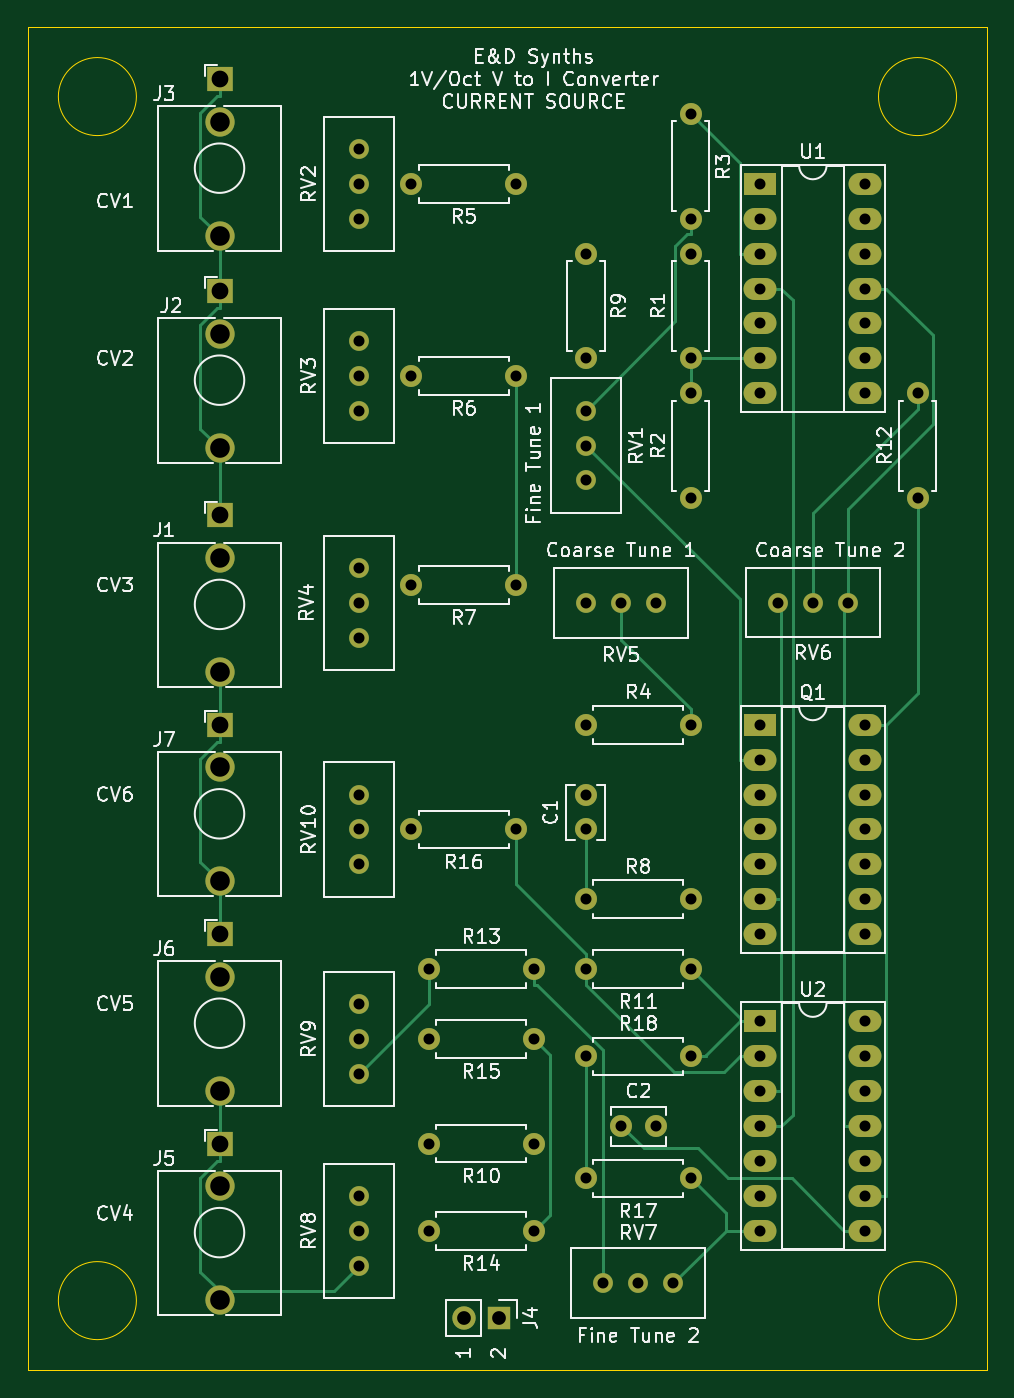
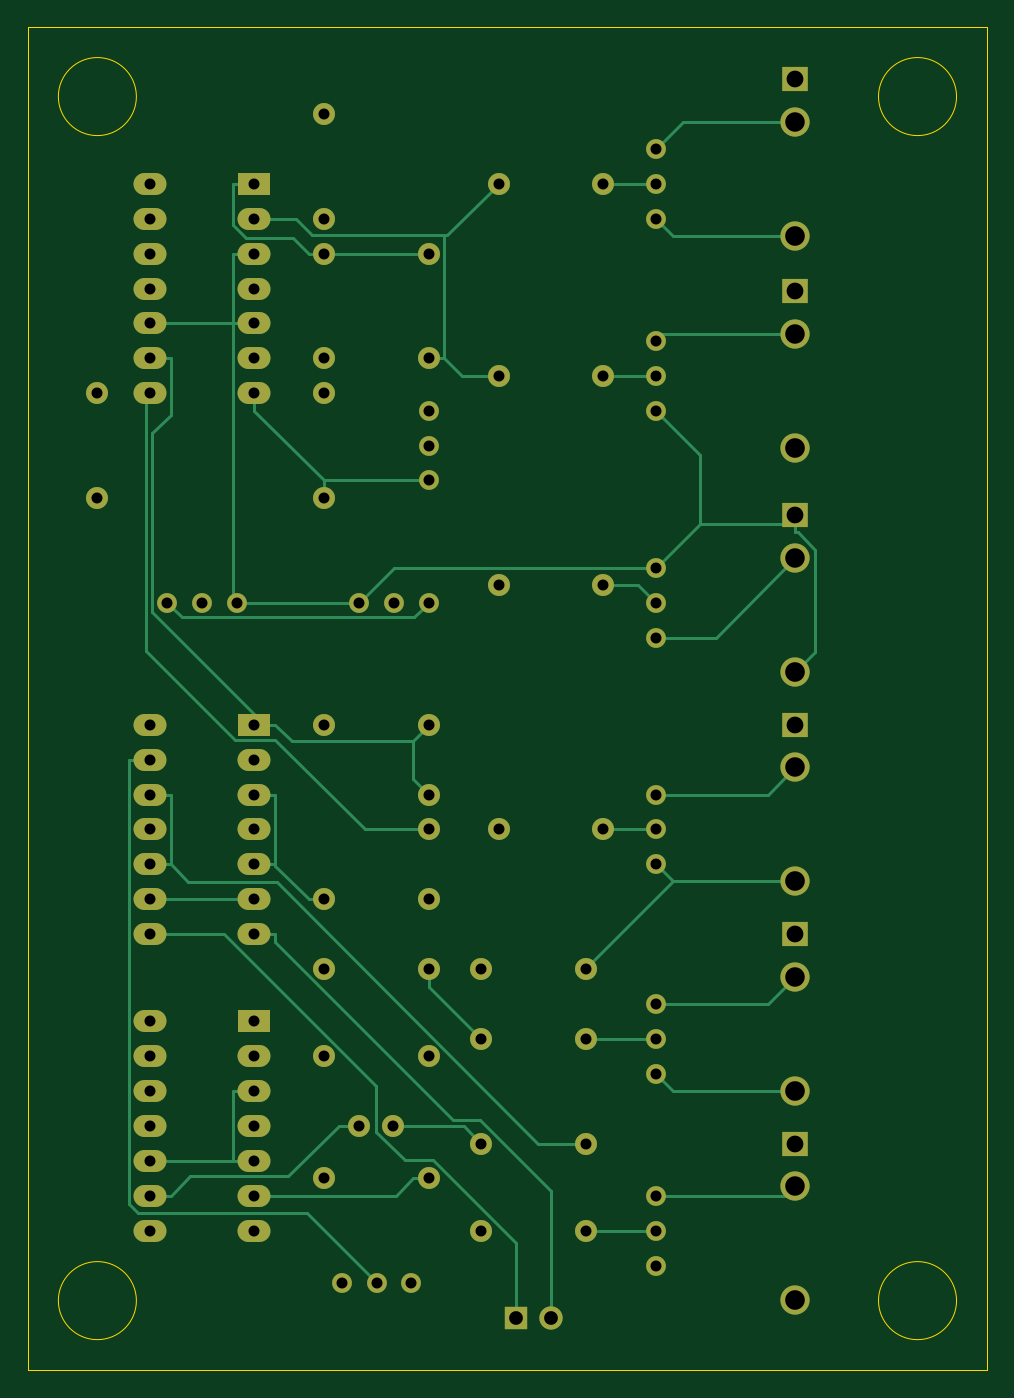
Circuit board: 11 layer files. Board 69.8 x 97.8 mm.
- bottom_copper: VCF-B_Cu.gbl (17323 bytes)
- bottom_mask: VCF-B_Mask.gbs (5258 bytes)
- paste: VCF-B_Paste.gbp (471 bytes)
- bottom_silk: VCF-B_SilkS.gbo (5262 bytes)
- outline: VCF-Edge_Cuts.gm1 (1036 bytes)
- top_copper: VCF-F_Cu.gtl (15706 bytes)
- top_mask: VCF-F_Mask.gts (5258 bytes)
- paste: VCF-F_Paste.gtp (471 bytes)
- top_silk: VCF-F_SilkS.gto (74916 bytes)
- drill: VCF-NPTH.drl (288 bytes)
- drill: VCF-PTH.drl (2433 bytes)

=== bottom_copper: VCF-B_Cu.gbl (17323 bytes, source omitted) ===
=== bottom_mask: VCF-B_Mask.gbs ===
%TF.GenerationSoftware,KiCad,Pcbnew,(5.1.12)-1*%
%TF.CreationDate,2021-11-21T15:36:10-08:00*%
%TF.ProjectId,VCF,5643462e-6b69-4636-9164-5f7063625858,rev?*%
%TF.SameCoordinates,Original*%
%TF.FileFunction,Soldermask,Bot*%
%TF.FilePolarity,Negative*%
%FSLAX46Y46*%
G04 Gerber Fmt 4.6, Leading zero omitted, Abs format (unit mm)*
G04 Created by KiCad (PCBNEW (5.1.12)-1) date 2021-11-21 15:36:10*
%MOMM*%
%LPD*%
G01*
G04 APERTURE LIST*
%ADD10O,2.400000X1.600000*%
%ADD11R,2.400000X1.600000*%
%ADD12C,1.440000*%
%ADD13O,1.600000X1.600000*%
%ADD14C,1.600000*%
%ADD15C,2.130000*%
%ADD16R,1.930000X1.830000*%
%ADD17O,1.700000X1.700000*%
%ADD18R,1.700000X1.700000*%
G04 APERTURE END LIST*
D10*
%TO.C,U2*%
X116840000Y-104140000D03*
X109220000Y-119380000D03*
X116840000Y-106680000D03*
X109220000Y-116840000D03*
X116840000Y-109220000D03*
X109220000Y-114300000D03*
X116840000Y-111760000D03*
X109220000Y-111760000D03*
X116840000Y-114300000D03*
X109220000Y-109220000D03*
X116840000Y-116840000D03*
X109220000Y-106680000D03*
X116840000Y-119380000D03*
D11*
X109220000Y-104140000D03*
%TD*%
D10*
%TO.C,U1*%
X116840000Y-43180000D03*
X109220000Y-58420000D03*
X116840000Y-45720000D03*
X109220000Y-55880000D03*
X116840000Y-48260000D03*
X109220000Y-53340000D03*
X116840000Y-50800000D03*
X109220000Y-50800000D03*
X116840000Y-53340000D03*
X109220000Y-48260000D03*
X116840000Y-55880000D03*
X109220000Y-45720000D03*
X116840000Y-58420000D03*
D11*
X109220000Y-43180000D03*
%TD*%
D12*
%TO.C,RV10*%
X80010000Y-92710000D03*
X80010000Y-90170000D03*
X80010000Y-87630000D03*
%TD*%
%TO.C,RV9*%
X80010000Y-107950000D03*
X80010000Y-105410000D03*
X80010000Y-102870000D03*
%TD*%
%TO.C,RV8*%
X80010000Y-121920000D03*
X80010000Y-119380000D03*
X80010000Y-116840000D03*
%TD*%
%TO.C,RV7*%
X97790000Y-123190000D03*
X100330000Y-123190000D03*
X102870000Y-123190000D03*
%TD*%
%TO.C,RV6*%
X115570000Y-73660000D03*
X113030000Y-73660000D03*
X110490000Y-73660000D03*
%TD*%
%TO.C,RV5*%
X96520000Y-73660000D03*
X99060000Y-73660000D03*
X101600000Y-73660000D03*
%TD*%
%TO.C,RV4*%
X80010000Y-71120000D03*
X80010000Y-73660000D03*
X80010000Y-76200000D03*
%TD*%
%TO.C,RV3*%
X80010000Y-59690000D03*
X80010000Y-57150000D03*
X80010000Y-54610000D03*
%TD*%
%TO.C,RV2*%
X80010000Y-45720000D03*
X80010000Y-43180000D03*
X80010000Y-40640000D03*
%TD*%
%TO.C,RV1*%
X96520000Y-59690000D03*
X96520000Y-62230000D03*
X96520000Y-64770000D03*
%TD*%
D13*
%TO.C,R18*%
X104140000Y-106680000D03*
D14*
X96520000Y-106680000D03*
%TD*%
D13*
%TO.C,R17*%
X96520000Y-115570000D03*
D14*
X104140000Y-115570000D03*
%TD*%
D13*
%TO.C,R16*%
X83820000Y-90170000D03*
D14*
X91440000Y-90170000D03*
%TD*%
D13*
%TO.C,R15*%
X85090000Y-105410000D03*
D14*
X92710000Y-105410000D03*
%TD*%
D13*
%TO.C,R14*%
X85090000Y-119380000D03*
D14*
X92710000Y-119380000D03*
%TD*%
D13*
%TO.C,R13*%
X92710000Y-100330000D03*
D14*
X85090000Y-100330000D03*
%TD*%
D13*
%TO.C,R12*%
X120650000Y-58420000D03*
D14*
X120650000Y-66040000D03*
%TD*%
D13*
%TO.C,R11*%
X96520000Y-100330000D03*
D14*
X104140000Y-100330000D03*
%TD*%
D13*
%TO.C,R10*%
X85090000Y-113030000D03*
D14*
X92710000Y-113030000D03*
%TD*%
D13*
%TO.C,R9*%
X96520000Y-55880000D03*
D14*
X96520000Y-48260000D03*
%TD*%
D13*
%TO.C,R8*%
X104140000Y-95250000D03*
D14*
X96520000Y-95250000D03*
%TD*%
D13*
%TO.C,R7*%
X83820000Y-72390000D03*
D14*
X91440000Y-72390000D03*
%TD*%
D13*
%TO.C,R6*%
X83820000Y-57150000D03*
D14*
X91440000Y-57150000D03*
%TD*%
D13*
%TO.C,R5*%
X83820000Y-43180000D03*
D14*
X91440000Y-43180000D03*
%TD*%
D13*
%TO.C,R4*%
X104140000Y-82550000D03*
D14*
X96520000Y-82550000D03*
%TD*%
D13*
%TO.C,R3*%
X104140000Y-45720000D03*
D14*
X104140000Y-38100000D03*
%TD*%
D13*
%TO.C,R2*%
X104140000Y-58420000D03*
D14*
X104140000Y-66040000D03*
%TD*%
D13*
%TO.C,R1*%
X104140000Y-48260000D03*
D14*
X104140000Y-55880000D03*
%TD*%
D10*
%TO.C,Q1*%
X116840000Y-82550000D03*
X109220000Y-97790000D03*
X116840000Y-85090000D03*
X109220000Y-95250000D03*
X116840000Y-87630000D03*
X109220000Y-92710000D03*
X116840000Y-90170000D03*
X109220000Y-90170000D03*
X116840000Y-92710000D03*
X109220000Y-87630000D03*
X116840000Y-95250000D03*
X109220000Y-85090000D03*
X116840000Y-97790000D03*
D11*
X109220000Y-82550000D03*
%TD*%
D15*
%TO.C,J7*%
X69850000Y-93950000D03*
D16*
X69850000Y-82550000D03*
D15*
X69850000Y-85650000D03*
%TD*%
%TO.C,J6*%
X69850000Y-109190000D03*
D16*
X69850000Y-97790000D03*
D15*
X69850000Y-100890000D03*
%TD*%
%TO.C,J5*%
X69850000Y-124430000D03*
D16*
X69850000Y-113030000D03*
D15*
X69850000Y-116130000D03*
%TD*%
D17*
%TO.C,J4*%
X87630000Y-125730000D03*
D18*
X90170000Y-125730000D03*
%TD*%
D15*
%TO.C,J3*%
X69850000Y-46960000D03*
D16*
X69850000Y-35560000D03*
D15*
X69850000Y-38660000D03*
%TD*%
%TO.C,J2*%
X69850000Y-62390000D03*
D16*
X69850000Y-50990000D03*
D15*
X69850000Y-54090000D03*
%TD*%
%TO.C,J1*%
X69850000Y-78710000D03*
D16*
X69850000Y-67310000D03*
D15*
X69850000Y-70410000D03*
%TD*%
D14*
%TO.C,C2*%
X101600000Y-111760000D03*
X99100000Y-111760000D03*
%TD*%
%TO.C,C1*%
X96520000Y-87670000D03*
X96520000Y-90170000D03*
%TD*%
M02*

=== paste: VCF-B_Paste.gbp ===
%TF.GenerationSoftware,KiCad,Pcbnew,(5.1.12)-1*%
%TF.CreationDate,2021-11-21T15:36:10-08:00*%
%TF.ProjectId,VCF,5643462e-6b69-4636-9164-5f7063625858,rev?*%
%TF.SameCoordinates,Original*%
%TF.FileFunction,Paste,Bot*%
%TF.FilePolarity,Positive*%
%FSLAX46Y46*%
G04 Gerber Fmt 4.6, Leading zero omitted, Abs format (unit mm)*
G04 Created by KiCad (PCBNEW (5.1.12)-1) date 2021-11-21 15:36:10*
%MOMM*%
%LPD*%
G01*
G04 APERTURE LIST*
G04 APERTURE END LIST*
M02*

=== bottom_silk: VCF-B_SilkS.gbo ===
%TF.GenerationSoftware,KiCad,Pcbnew,(5.1.12)-1*%
%TF.CreationDate,2021-11-21T15:36:10-08:00*%
%TF.ProjectId,VCF,5643462e-6b69-4636-9164-5f7063625858,rev?*%
%TF.SameCoordinates,Original*%
%TF.FileFunction,Legend,Bot*%
%TF.FilePolarity,Positive*%
%FSLAX46Y46*%
G04 Gerber Fmt 4.6, Leading zero omitted, Abs format (unit mm)*
G04 Created by KiCad (PCBNEW (5.1.12)-1) date 2021-11-21 15:36:10*
%MOMM*%
%LPD*%
G01*
G04 APERTURE LIST*
%ADD10O,2.400000X1.600000*%
%ADD11R,2.400000X1.600000*%
%ADD12C,1.440000*%
%ADD13O,1.600000X1.600000*%
%ADD14C,1.600000*%
%ADD15C,2.130000*%
%ADD16R,1.930000X1.830000*%
%ADD17O,1.700000X1.700000*%
%ADD18R,1.700000X1.700000*%
G04 APERTURE END LIST*
%LPC*%
D10*
%TO.C,U2*%
X116840000Y-104140000D03*
X109220000Y-119380000D03*
X116840000Y-106680000D03*
X109220000Y-116840000D03*
X116840000Y-109220000D03*
X109220000Y-114300000D03*
X116840000Y-111760000D03*
X109220000Y-111760000D03*
X116840000Y-114300000D03*
X109220000Y-109220000D03*
X116840000Y-116840000D03*
X109220000Y-106680000D03*
X116840000Y-119380000D03*
D11*
X109220000Y-104140000D03*
%TD*%
D10*
%TO.C,U1*%
X116840000Y-43180000D03*
X109220000Y-58420000D03*
X116840000Y-45720000D03*
X109220000Y-55880000D03*
X116840000Y-48260000D03*
X109220000Y-53340000D03*
X116840000Y-50800000D03*
X109220000Y-50800000D03*
X116840000Y-53340000D03*
X109220000Y-48260000D03*
X116840000Y-55880000D03*
X109220000Y-45720000D03*
X116840000Y-58420000D03*
D11*
X109220000Y-43180000D03*
%TD*%
D12*
%TO.C,RV10*%
X80010000Y-92710000D03*
X80010000Y-90170000D03*
X80010000Y-87630000D03*
%TD*%
%TO.C,RV9*%
X80010000Y-107950000D03*
X80010000Y-105410000D03*
X80010000Y-102870000D03*
%TD*%
%TO.C,RV8*%
X80010000Y-121920000D03*
X80010000Y-119380000D03*
X80010000Y-116840000D03*
%TD*%
%TO.C,RV7*%
X97790000Y-123190000D03*
X100330000Y-123190000D03*
X102870000Y-123190000D03*
%TD*%
%TO.C,RV6*%
X115570000Y-73660000D03*
X113030000Y-73660000D03*
X110490000Y-73660000D03*
%TD*%
%TO.C,RV5*%
X96520000Y-73660000D03*
X99060000Y-73660000D03*
X101600000Y-73660000D03*
%TD*%
%TO.C,RV4*%
X80010000Y-71120000D03*
X80010000Y-73660000D03*
X80010000Y-76200000D03*
%TD*%
%TO.C,RV3*%
X80010000Y-59690000D03*
X80010000Y-57150000D03*
X80010000Y-54610000D03*
%TD*%
%TO.C,RV2*%
X80010000Y-45720000D03*
X80010000Y-43180000D03*
X80010000Y-40640000D03*
%TD*%
%TO.C,RV1*%
X96520000Y-59690000D03*
X96520000Y-62230000D03*
X96520000Y-64770000D03*
%TD*%
D13*
%TO.C,R18*%
X104140000Y-106680000D03*
D14*
X96520000Y-106680000D03*
%TD*%
D13*
%TO.C,R17*%
X96520000Y-115570000D03*
D14*
X104140000Y-115570000D03*
%TD*%
D13*
%TO.C,R16*%
X83820000Y-90170000D03*
D14*
X91440000Y-90170000D03*
%TD*%
D13*
%TO.C,R15*%
X85090000Y-105410000D03*
D14*
X92710000Y-105410000D03*
%TD*%
D13*
%TO.C,R14*%
X85090000Y-119380000D03*
D14*
X92710000Y-119380000D03*
%TD*%
D13*
%TO.C,R13*%
X92710000Y-100330000D03*
D14*
X85090000Y-100330000D03*
%TD*%
D13*
%TO.C,R12*%
X120650000Y-58420000D03*
D14*
X120650000Y-66040000D03*
%TD*%
D13*
%TO.C,R11*%
X96520000Y-100330000D03*
D14*
X104140000Y-100330000D03*
%TD*%
D13*
%TO.C,R10*%
X85090000Y-113030000D03*
D14*
X92710000Y-113030000D03*
%TD*%
D13*
%TO.C,R9*%
X96520000Y-55880000D03*
D14*
X96520000Y-48260000D03*
%TD*%
D13*
%TO.C,R8*%
X104140000Y-95250000D03*
D14*
X96520000Y-95250000D03*
%TD*%
D13*
%TO.C,R7*%
X83820000Y-72390000D03*
D14*
X91440000Y-72390000D03*
%TD*%
D13*
%TO.C,R6*%
X83820000Y-57150000D03*
D14*
X91440000Y-57150000D03*
%TD*%
D13*
%TO.C,R5*%
X83820000Y-43180000D03*
D14*
X91440000Y-43180000D03*
%TD*%
D13*
%TO.C,R4*%
X104140000Y-82550000D03*
D14*
X96520000Y-82550000D03*
%TD*%
D13*
%TO.C,R3*%
X104140000Y-45720000D03*
D14*
X104140000Y-38100000D03*
%TD*%
D13*
%TO.C,R2*%
X104140000Y-58420000D03*
D14*
X104140000Y-66040000D03*
%TD*%
D13*
%TO.C,R1*%
X104140000Y-48260000D03*
D14*
X104140000Y-55880000D03*
%TD*%
D10*
%TO.C,Q1*%
X116840000Y-82550000D03*
X109220000Y-97790000D03*
X116840000Y-85090000D03*
X109220000Y-95250000D03*
X116840000Y-87630000D03*
X109220000Y-92710000D03*
X116840000Y-90170000D03*
X109220000Y-90170000D03*
X116840000Y-92710000D03*
X109220000Y-87630000D03*
X116840000Y-95250000D03*
X109220000Y-85090000D03*
X116840000Y-97790000D03*
D11*
X109220000Y-82550000D03*
%TD*%
D15*
%TO.C,J7*%
X69850000Y-93950000D03*
D16*
X69850000Y-82550000D03*
D15*
X69850000Y-85650000D03*
%TD*%
%TO.C,J6*%
X69850000Y-109190000D03*
D16*
X69850000Y-97790000D03*
D15*
X69850000Y-100890000D03*
%TD*%
%TO.C,J5*%
X69850000Y-124430000D03*
D16*
X69850000Y-113030000D03*
D15*
X69850000Y-116130000D03*
%TD*%
D17*
%TO.C,J4*%
X87630000Y-125730000D03*
D18*
X90170000Y-125730000D03*
%TD*%
D15*
%TO.C,J3*%
X69850000Y-46960000D03*
D16*
X69850000Y-35560000D03*
D15*
X69850000Y-38660000D03*
%TD*%
%TO.C,J2*%
X69850000Y-62390000D03*
D16*
X69850000Y-50990000D03*
D15*
X69850000Y-54090000D03*
%TD*%
%TO.C,J1*%
X69850000Y-78710000D03*
D16*
X69850000Y-67310000D03*
D15*
X69850000Y-70410000D03*
%TD*%
D14*
%TO.C,C2*%
X101600000Y-111760000D03*
X99100000Y-111760000D03*
%TD*%
%TO.C,C1*%
X96520000Y-87670000D03*
X96520000Y-90170000D03*
%TD*%
M02*

=== outline: VCF-Edge_Cuts.gm1 ===
%TF.GenerationSoftware,KiCad,Pcbnew,(5.1.12)-1*%
%TF.CreationDate,2021-11-21T15:36:10-08:00*%
%TF.ProjectId,VCF,5643462e-6b69-4636-9164-5f7063625858,rev?*%
%TF.SameCoordinates,Original*%
%TF.FileFunction,Profile,NP*%
%FSLAX46Y46*%
G04 Gerber Fmt 4.6, Leading zero omitted, Abs format (unit mm)*
G04 Created by KiCad (PCBNEW (5.1.12)-1) date 2021-11-21 15:36:10*
%MOMM*%
%LPD*%
G01*
G04 APERTURE LIST*
%TA.AperFunction,Profile*%
%ADD10C,0.050000*%
%TD*%
G04 APERTURE END LIST*
D10*
X125730000Y-129540000D02*
X55880000Y-129540000D01*
X55880000Y-31750000D02*
X125730000Y-31750000D01*
X63799806Y-36830000D02*
G75*
G03*
X63799806Y-36830000I-2839806J0D01*
G01*
X63799806Y-124460000D02*
G75*
G03*
X63799806Y-124460000I-2839806J0D01*
G01*
X123489806Y-36830000D02*
G75*
G03*
X123489806Y-36830000I-2839806J0D01*
G01*
X123489806Y-124460000D02*
G75*
G03*
X123489806Y-124460000I-2839806J0D01*
G01*
X55880000Y-129540000D02*
X55880000Y-31750000D01*
X125730000Y-31750000D02*
X125730000Y-129540000D01*
M02*

=== top_copper: VCF-F_Cu.gtl (15706 bytes, source omitted) ===
=== top_mask: VCF-F_Mask.gts ===
%TF.GenerationSoftware,KiCad,Pcbnew,(5.1.12)-1*%
%TF.CreationDate,2021-11-21T15:36:10-08:00*%
%TF.ProjectId,VCF,5643462e-6b69-4636-9164-5f7063625858,rev?*%
%TF.SameCoordinates,Original*%
%TF.FileFunction,Soldermask,Top*%
%TF.FilePolarity,Negative*%
%FSLAX46Y46*%
G04 Gerber Fmt 4.6, Leading zero omitted, Abs format (unit mm)*
G04 Created by KiCad (PCBNEW (5.1.12)-1) date 2021-11-21 15:36:10*
%MOMM*%
%LPD*%
G01*
G04 APERTURE LIST*
%ADD10O,2.400000X1.600000*%
%ADD11R,2.400000X1.600000*%
%ADD12C,1.440000*%
%ADD13O,1.600000X1.600000*%
%ADD14C,1.600000*%
%ADD15C,2.130000*%
%ADD16R,1.930000X1.830000*%
%ADD17O,1.700000X1.700000*%
%ADD18R,1.700000X1.700000*%
G04 APERTURE END LIST*
D10*
%TO.C,U2*%
X116840000Y-104140000D03*
X109220000Y-119380000D03*
X116840000Y-106680000D03*
X109220000Y-116840000D03*
X116840000Y-109220000D03*
X109220000Y-114300000D03*
X116840000Y-111760000D03*
X109220000Y-111760000D03*
X116840000Y-114300000D03*
X109220000Y-109220000D03*
X116840000Y-116840000D03*
X109220000Y-106680000D03*
X116840000Y-119380000D03*
D11*
X109220000Y-104140000D03*
%TD*%
D10*
%TO.C,U1*%
X116840000Y-43180000D03*
X109220000Y-58420000D03*
X116840000Y-45720000D03*
X109220000Y-55880000D03*
X116840000Y-48260000D03*
X109220000Y-53340000D03*
X116840000Y-50800000D03*
X109220000Y-50800000D03*
X116840000Y-53340000D03*
X109220000Y-48260000D03*
X116840000Y-55880000D03*
X109220000Y-45720000D03*
X116840000Y-58420000D03*
D11*
X109220000Y-43180000D03*
%TD*%
D12*
%TO.C,RV10*%
X80010000Y-92710000D03*
X80010000Y-90170000D03*
X80010000Y-87630000D03*
%TD*%
%TO.C,RV9*%
X80010000Y-107950000D03*
X80010000Y-105410000D03*
X80010000Y-102870000D03*
%TD*%
%TO.C,RV8*%
X80010000Y-121920000D03*
X80010000Y-119380000D03*
X80010000Y-116840000D03*
%TD*%
%TO.C,RV7*%
X97790000Y-123190000D03*
X100330000Y-123190000D03*
X102870000Y-123190000D03*
%TD*%
%TO.C,RV6*%
X115570000Y-73660000D03*
X113030000Y-73660000D03*
X110490000Y-73660000D03*
%TD*%
%TO.C,RV5*%
X96520000Y-73660000D03*
X99060000Y-73660000D03*
X101600000Y-73660000D03*
%TD*%
%TO.C,RV4*%
X80010000Y-71120000D03*
X80010000Y-73660000D03*
X80010000Y-76200000D03*
%TD*%
%TO.C,RV3*%
X80010000Y-59690000D03*
X80010000Y-57150000D03*
X80010000Y-54610000D03*
%TD*%
%TO.C,RV2*%
X80010000Y-45720000D03*
X80010000Y-43180000D03*
X80010000Y-40640000D03*
%TD*%
%TO.C,RV1*%
X96520000Y-59690000D03*
X96520000Y-62230000D03*
X96520000Y-64770000D03*
%TD*%
D13*
%TO.C,R18*%
X104140000Y-106680000D03*
D14*
X96520000Y-106680000D03*
%TD*%
D13*
%TO.C,R17*%
X96520000Y-115570000D03*
D14*
X104140000Y-115570000D03*
%TD*%
D13*
%TO.C,R16*%
X83820000Y-90170000D03*
D14*
X91440000Y-90170000D03*
%TD*%
D13*
%TO.C,R15*%
X85090000Y-105410000D03*
D14*
X92710000Y-105410000D03*
%TD*%
D13*
%TO.C,R14*%
X85090000Y-119380000D03*
D14*
X92710000Y-119380000D03*
%TD*%
D13*
%TO.C,R13*%
X92710000Y-100330000D03*
D14*
X85090000Y-100330000D03*
%TD*%
D13*
%TO.C,R12*%
X120650000Y-58420000D03*
D14*
X120650000Y-66040000D03*
%TD*%
D13*
%TO.C,R11*%
X96520000Y-100330000D03*
D14*
X104140000Y-100330000D03*
%TD*%
D13*
%TO.C,R10*%
X85090000Y-113030000D03*
D14*
X92710000Y-113030000D03*
%TD*%
D13*
%TO.C,R9*%
X96520000Y-55880000D03*
D14*
X96520000Y-48260000D03*
%TD*%
D13*
%TO.C,R8*%
X104140000Y-95250000D03*
D14*
X96520000Y-95250000D03*
%TD*%
D13*
%TO.C,R7*%
X83820000Y-72390000D03*
D14*
X91440000Y-72390000D03*
%TD*%
D13*
%TO.C,R6*%
X83820000Y-57150000D03*
D14*
X91440000Y-57150000D03*
%TD*%
D13*
%TO.C,R5*%
X83820000Y-43180000D03*
D14*
X91440000Y-43180000D03*
%TD*%
D13*
%TO.C,R4*%
X104140000Y-82550000D03*
D14*
X96520000Y-82550000D03*
%TD*%
D13*
%TO.C,R3*%
X104140000Y-45720000D03*
D14*
X104140000Y-38100000D03*
%TD*%
D13*
%TO.C,R2*%
X104140000Y-58420000D03*
D14*
X104140000Y-66040000D03*
%TD*%
D13*
%TO.C,R1*%
X104140000Y-48260000D03*
D14*
X104140000Y-55880000D03*
%TD*%
D10*
%TO.C,Q1*%
X116840000Y-82550000D03*
X109220000Y-97790000D03*
X116840000Y-85090000D03*
X109220000Y-95250000D03*
X116840000Y-87630000D03*
X109220000Y-92710000D03*
X116840000Y-90170000D03*
X109220000Y-90170000D03*
X116840000Y-92710000D03*
X109220000Y-87630000D03*
X116840000Y-95250000D03*
X109220000Y-85090000D03*
X116840000Y-97790000D03*
D11*
X109220000Y-82550000D03*
%TD*%
D15*
%TO.C,J7*%
X69850000Y-93950000D03*
D16*
X69850000Y-82550000D03*
D15*
X69850000Y-85650000D03*
%TD*%
%TO.C,J6*%
X69850000Y-109190000D03*
D16*
X69850000Y-97790000D03*
D15*
X69850000Y-100890000D03*
%TD*%
%TO.C,J5*%
X69850000Y-124430000D03*
D16*
X69850000Y-113030000D03*
D15*
X69850000Y-116130000D03*
%TD*%
D17*
%TO.C,J4*%
X87630000Y-125730000D03*
D18*
X90170000Y-125730000D03*
%TD*%
D15*
%TO.C,J3*%
X69850000Y-46960000D03*
D16*
X69850000Y-35560000D03*
D15*
X69850000Y-38660000D03*
%TD*%
%TO.C,J2*%
X69850000Y-62390000D03*
D16*
X69850000Y-50990000D03*
D15*
X69850000Y-54090000D03*
%TD*%
%TO.C,J1*%
X69850000Y-78710000D03*
D16*
X69850000Y-67310000D03*
D15*
X69850000Y-70410000D03*
%TD*%
D14*
%TO.C,C2*%
X101600000Y-111760000D03*
X99100000Y-111760000D03*
%TD*%
%TO.C,C1*%
X96520000Y-87670000D03*
X96520000Y-90170000D03*
%TD*%
M02*

=== paste: VCF-F_Paste.gtp ===
%TF.GenerationSoftware,KiCad,Pcbnew,(5.1.12)-1*%
%TF.CreationDate,2021-11-21T15:36:10-08:00*%
%TF.ProjectId,VCF,5643462e-6b69-4636-9164-5f7063625858,rev?*%
%TF.SameCoordinates,Original*%
%TF.FileFunction,Paste,Top*%
%TF.FilePolarity,Positive*%
%FSLAX46Y46*%
G04 Gerber Fmt 4.6, Leading zero omitted, Abs format (unit mm)*
G04 Created by KiCad (PCBNEW (5.1.12)-1) date 2021-11-21 15:36:10*
%MOMM*%
%LPD*%
G01*
G04 APERTURE LIST*
G04 APERTURE END LIST*
M02*

=== top_silk: VCF-F_SilkS.gto (74916 bytes, source omitted) ===
=== drill: VCF-NPTH.drl ===
M48
; DRILL file {KiCad (5.1.12)-1} date 11/21/21 15:37:27
; FORMAT={-:-/ absolute / metric / decimal}
; #@! TF.CreationDate,2021-11-21T15:37:27-08:00
; #@! TF.GenerationSoftware,Kicad,Pcbnew,(5.1.12)-1
; #@! TF.FileFunction,NonPlated,1,2,NPTH
FMAT,2
METRIC
%
G90
G05
T0
M30

=== drill: VCF-PTH.drl ===
M48
; DRILL file {KiCad (5.1.12)-1} date 11/21/21 15:37:27
; FORMAT={-:-/ absolute / metric / decimal}
; #@! TF.CreationDate,2021-11-21T15:37:27-08:00
; #@! TF.GenerationSoftware,Kicad,Pcbnew,(5.1.12)-1
; #@! TF.FileFunction,Plated,1,2,PTH
FMAT,2
METRIC
T1C0.800
T2C1.000
T3C1.220
T4C1.420
T5C1.430
%
G90
G05
T1
X80.01Y-40.64
X80.01Y-43.18
X80.01Y-45.72
X80.01Y-54.61
X80.01Y-57.15
X80.01Y-59.69
X80.01Y-71.12
X80.01Y-73.66
X80.01Y-76.2
X80.01Y-87.63
X80.01Y-90.17
X80.01Y-92.71
X80.01Y-102.87
X80.01Y-105.41
X80.01Y-107.95
X80.01Y-116.84
X80.01Y-119.38
X80.01Y-121.92
X83.82Y-43.18
X83.82Y-57.15
X83.82Y-72.39
X83.82Y-90.17
X85.09Y-100.33
X85.09Y-105.41
X85.09Y-113.03
X85.09Y-119.38
X91.44Y-43.18
X91.44Y-57.15
X91.44Y-72.39
X91.44Y-90.17
X92.71Y-100.33
X92.71Y-105.41
X92.71Y-113.03
X92.71Y-119.38
X96.52Y-48.26
X96.52Y-55.88
X96.52Y-59.69
X96.52Y-62.23
X96.52Y-64.77
X96.52Y-73.66
X96.52Y-82.55
X96.52Y-87.67
X96.52Y-90.17
X96.52Y-95.25
X96.52Y-100.33
X96.52Y-106.68
X96.52Y-115.57
X97.79Y-123.19
X99.06Y-73.66
X99.1Y-111.76
X100.33Y-123.19
X101.6Y-73.66
X101.6Y-111.76
X102.87Y-123.19
X104.14Y-38.1
X104.14Y-45.72
X104.14Y-48.26
X104.14Y-55.88
X104.14Y-58.42
X104.14Y-66.04
X104.14Y-82.55
X104.14Y-95.25
X104.14Y-100.33
X104.14Y-106.68
X104.14Y-115.57
X109.22Y-43.18
X109.22Y-45.72
X109.22Y-48.26
X109.22Y-50.8
X109.22Y-53.34
X109.22Y-55.88
X109.22Y-58.42
X109.22Y-82.55
X109.22Y-85.09
X109.22Y-87.63
X109.22Y-90.17
X109.22Y-92.71
X109.22Y-95.25
X109.22Y-97.79
X109.22Y-104.14
X109.22Y-106.68
X109.22Y-109.22
X109.22Y-111.76
X109.22Y-114.3
X109.22Y-116.84
X109.22Y-119.38
X110.49Y-73.66
X113.03Y-73.66
X115.57Y-73.66
X116.84Y-43.18
X116.84Y-45.72
X116.84Y-48.26
X116.84Y-50.8
X116.84Y-53.34
X116.84Y-55.88
X116.84Y-58.42
X116.84Y-82.55
X116.84Y-85.09
X116.84Y-87.63
X116.84Y-90.17
X116.84Y-92.71
X116.84Y-95.25
X116.84Y-97.79
X116.84Y-104.14
X116.84Y-106.68
X116.84Y-109.22
X116.84Y-111.76
X116.84Y-114.3
X116.84Y-116.84
X116.84Y-119.38
X120.65Y-58.42
X120.65Y-66.04
T2
X87.63Y-125.73
X90.17Y-125.73
T3
X69.85Y-35.56
X69.85Y-50.99
X69.85Y-67.31
X69.85Y-82.55
X69.85Y-97.79
X69.85Y-113.03
T4
X69.85Y-38.66
X69.85Y-54.09
X69.85Y-70.41
X69.85Y-85.65
X69.85Y-100.89
X69.85Y-116.13
T5
X69.85Y-46.96
X69.85Y-62.39
X69.85Y-78.71
X69.85Y-93.95
X69.85Y-109.19
X69.85Y-124.43
T0
M30

